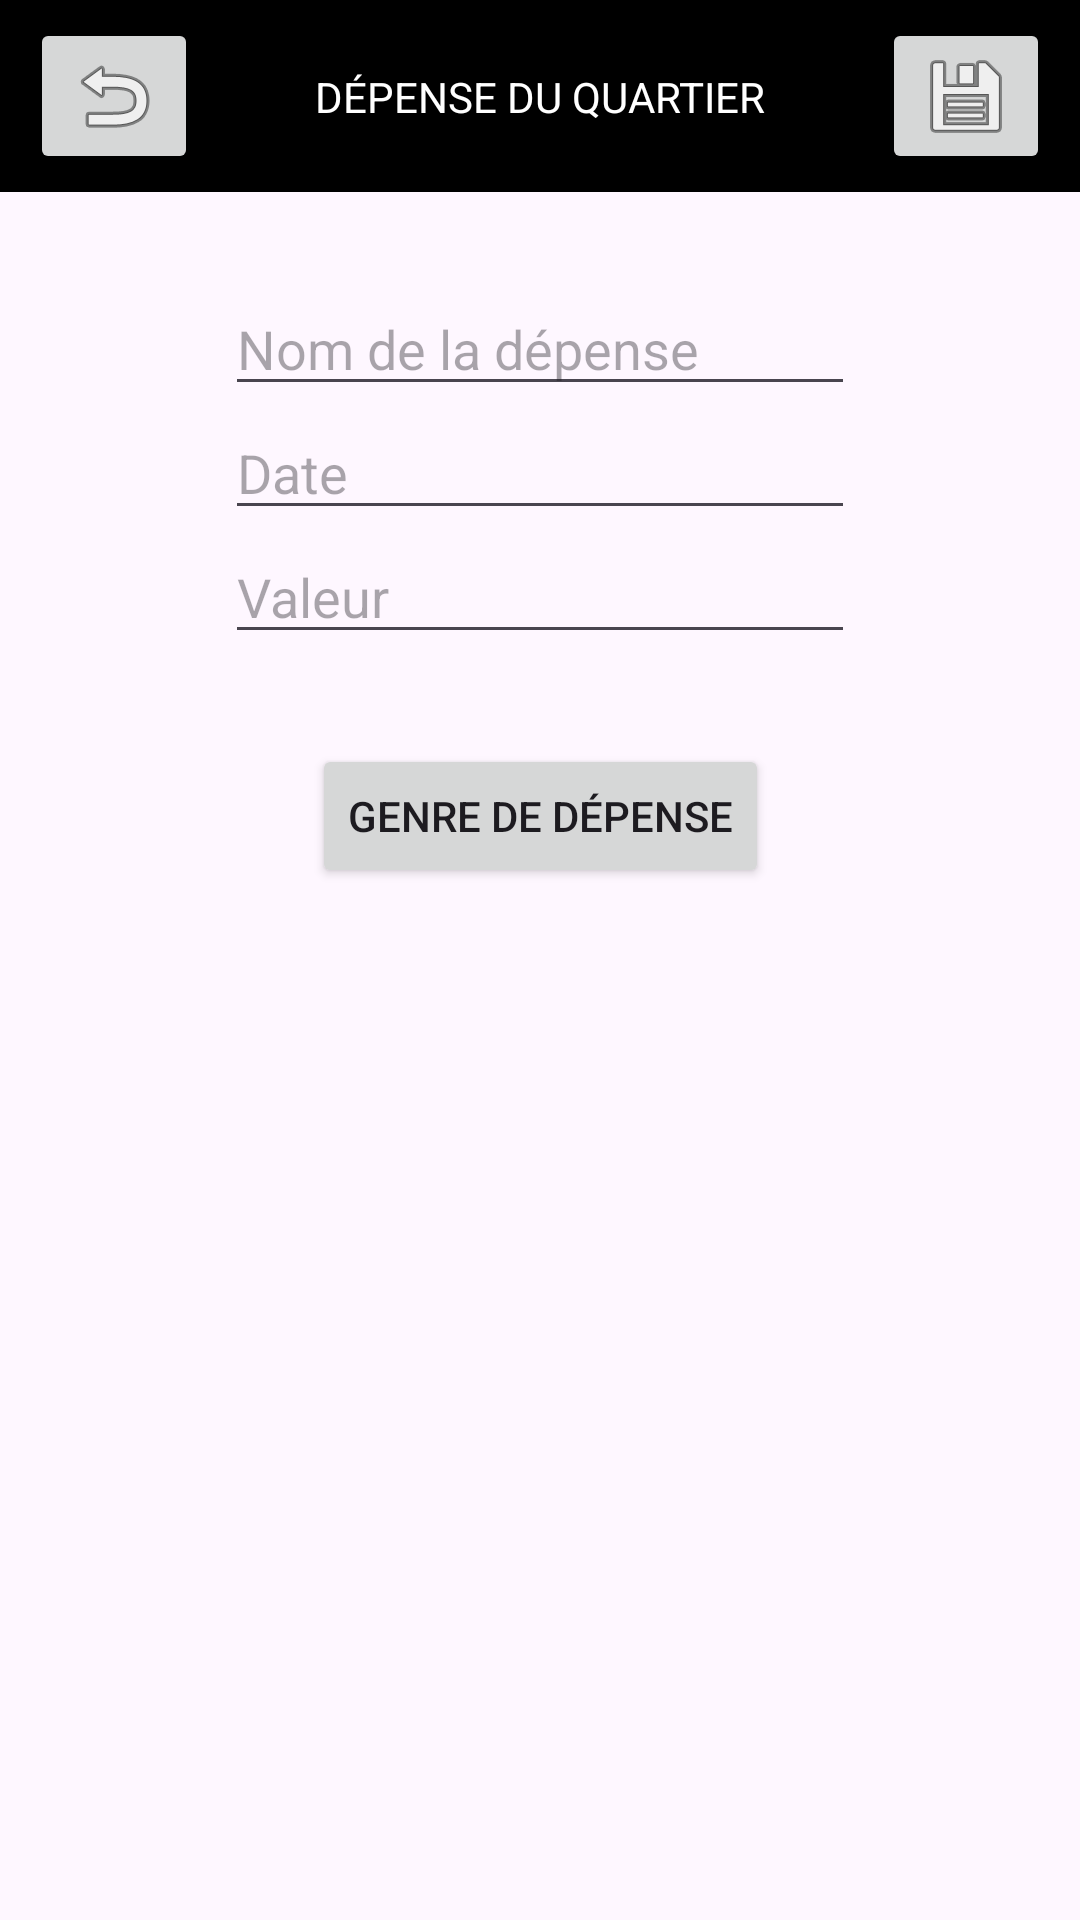

The Android layout XML behind this screen, and the referenced resources:
<!-- AndroidManifest.xml: application theme Theme.Eval4 -->
<!-- res/layout/activity_add_expense.xml -->
<?xml version="1.0" encoding="utf-8"?>
<androidx.constraintlayout.widget.ConstraintLayout xmlns:android="http://schemas.android.com/apk/res/android"
    xmlns:app="http://schemas.android.com/apk/res-auto"
    xmlns:tools="http://schemas.android.com/tools"
    android:layout_width="match_parent"
    android:layout_height="match_parent"
    tools:context=".AddExpenseActivity">

    

    <androidx.appcompat.widget.Toolbar
        android:id="@+id/toolbar"
        android:layout_width="match_parent"
        android:layout_height="?attr/actionBarSize"
        android:background="@color/black"
        app:contentInsetEnd="10dp"
        app:contentInsetStart="10dp"
        app:layout_constraintEnd_toEndOf="parent"
        app:layout_constraintStart_toStartOf="parent"
        app:layout_constraintTop_toTopOf="parent"
        app:layout_scrollFlags="scroll|enterAlways"
        tools:layout_height="80dp"
        >

        <androidx.constraintlayout.widget.ConstraintLayout
            android:layout_width="match_parent"
            android:layout_height="match_parent"
            tools:layout_editor_absoluteX="10dp">

            <TextView
                android:layout_width="wrap_content"
                android:layout_height="wrap_content"
                android:text="DÉPENSE DU QUARTIER"
                android:textColor="@color/white"
                app:layout_constraintBottom_toBottomOf="parent"
                app:layout_constraintEnd_toEndOf="parent"
                app:layout_constraintStart_toStartOf="parent"
                app:layout_constraintTop_toTopOf="parent" />
            <ImageButton
                android:id="@+id/backButton"
                android:layout_width="wrap_content"
                android:layout_height="wrap_content"
                app:layout_constraintBottom_toBottomOf="parent"
                app:layout_constraintStart_toStartOf="parent"
                app:layout_constraintTop_toTopOf="parent"
                app:layout_constraintVertical_bias="0.5"
                app:srcCompat="@android:drawable/ic_menu_revert" />

            <ImageButton
                android:id="@+id/addButton"
                android:layout_width="wrap_content"
                android:layout_height="wrap_content"
                app:layout_constraintBottom_toBottomOf="parent"
                app:layout_constraintEnd_toEndOf="parent"
                app:layout_constraintTop_toTopOf="parent"
                app:layout_constraintVertical_bias="0.5"
                app:srcCompat="@android:drawable/ic_menu_save" />

        </androidx.constraintlayout.widget.ConstraintLayout>

    </androidx.appcompat.widget.Toolbar>

    <androidx.constraintlayout.widget.ConstraintLayout
        android:layout_width="wrap_content"
        android:layout_height="wrap_content"
        app:layout_constraintTop_toBottomOf="@+id/toolbar"
        app:layout_constraintStart_toStartOf="parent"
        app:layout_constraintEnd_toEndOf="parent"
        android:layout_marginTop="30dp">

        <EditText
            android:id="@+id/editNameText"
            android:layout_width="match_parent"
            android:layout_height="wrap_content"
            android:ems="10"
            android:inputType="text"
            android:hint="Nom de la dépense"
            app:layout_constraintTop_toTopOf="parent"
            app:layout_constraintStart_toStartOf="parent"/>

        <EditText
            android:id="@+id/editDateText"
            android:layout_width="match_parent"
            android:layout_height="wrap_content"
            android:ems="10"
            android:inputType="text"
            android:hint="Date"
            app:layout_constraintTop_toBottomOf="@+id/editNameText"
            app:layout_constraintStart_toStartOf="parent"/>

        <EditText
            android:id="@+id/editValueText"
            android:layout_width="match_parent"
            android:layout_height="wrap_content"
            android:ems="10"
            android:inputType="text"
            android:hint="Valeur"
            app:layout_constraintTop_toBottomOf="@+id/editDateText"
            app:layout_constraintStart_toStartOf="parent"/>

        <Button
            android:id="@+id/expenseBtn"
            android:layout_width="wrap_content"
            android:layout_height="wrap_content"
            android:text="Genre de dépense"
            app:layout_constraintTop_toBottomOf="@+id/editValueText"
            app:layout_constraintStart_toStartOf="parent"
            app:layout_constraintEnd_toEndOf="parent"
            android:layout_marginTop="30dp"/>

    </androidx.constraintlayout.widget.ConstraintLayout>

</androidx.constraintlayout.widget.ConstraintLayout>
<!-- resources referenced by this layout -->
<resources>
  <style name="Theme.Eval4" parent="Base.Theme.Eval4" />
  <style name="Base.Theme.Eval4" parent="Theme.Material3.DayNight.NoActionBar">
          
          
      </style>
  <!-- not gathered from this repository: default colours our renderer supplied (Android Studio template values) -->
  <color name="black">#FF000000</color>
  <color name="white">#FFFFFFFF</color>
</resources>
